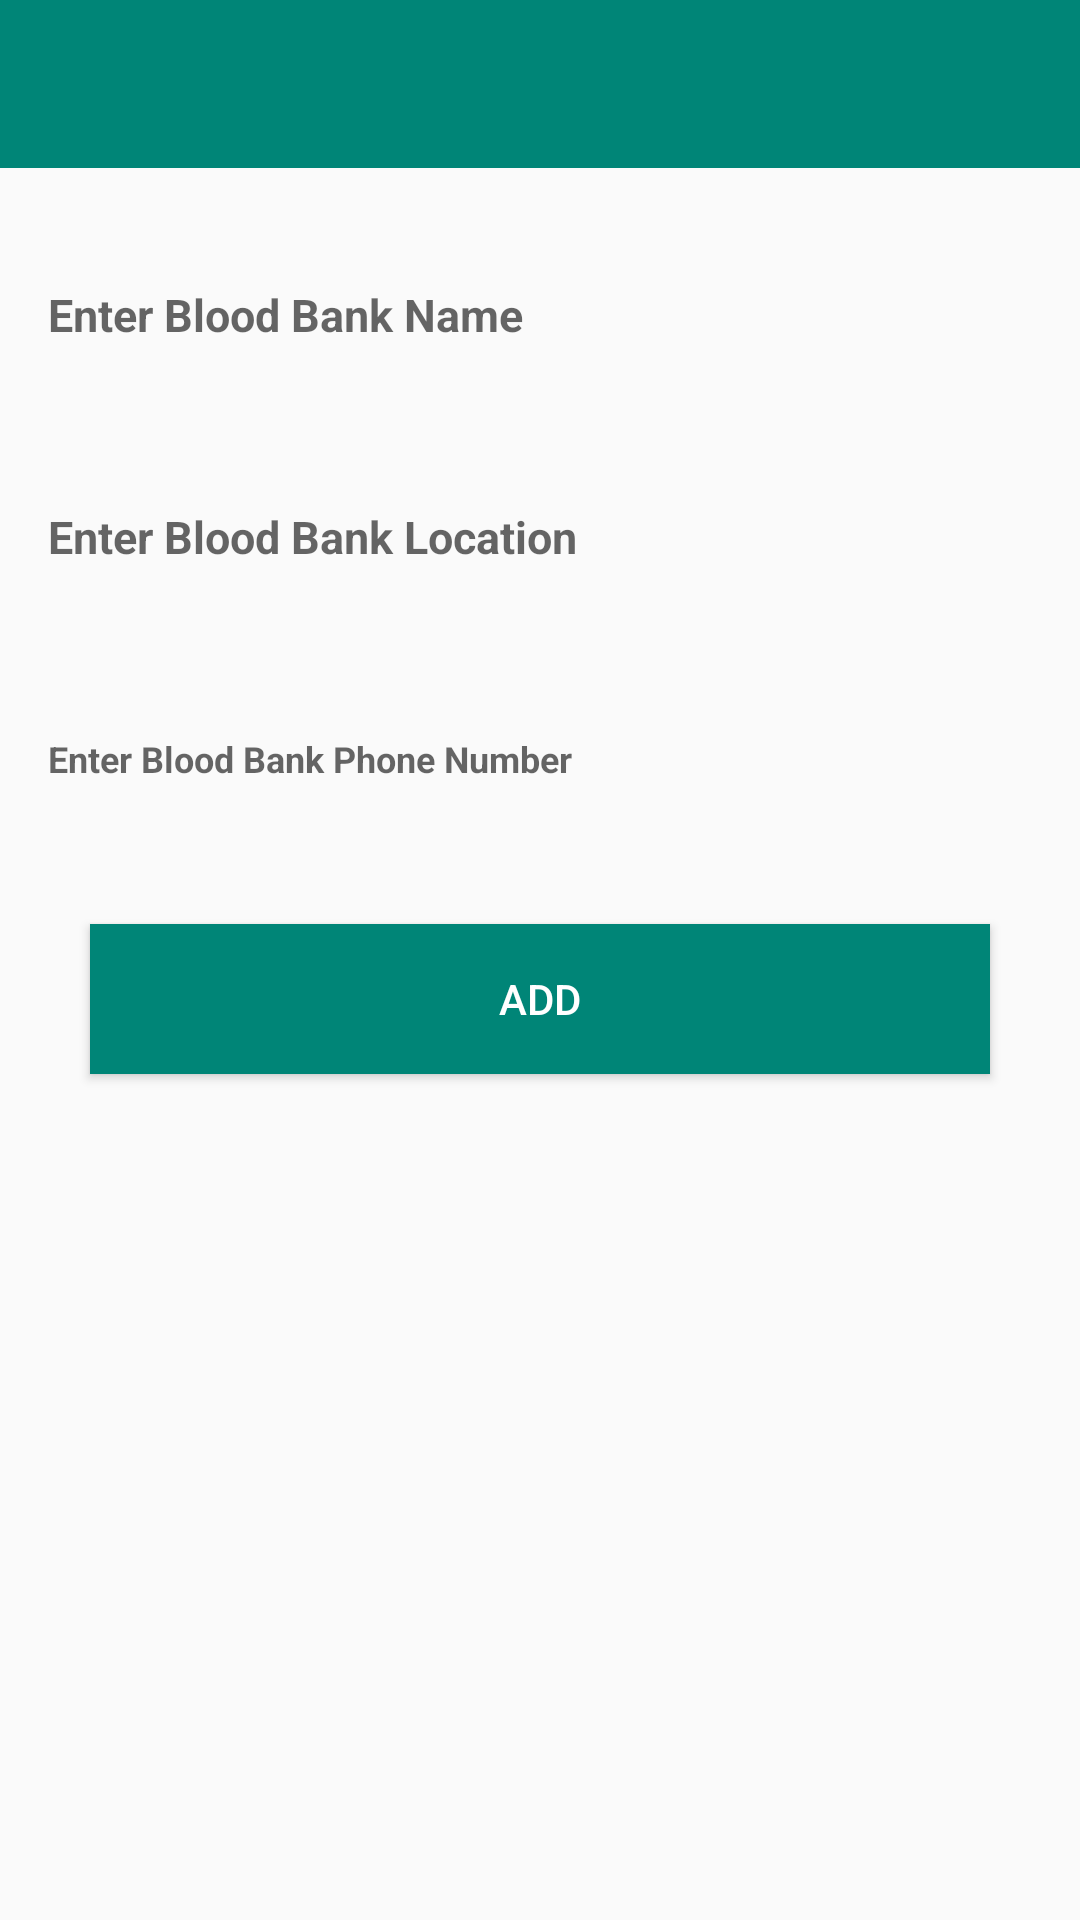

Android layout source for this screen:
<!-- AndroidManifest.xml: application theme AppTheme -->
<!-- res/layout/activity_blood__bank_add.xml -->
<?xml version="1.0" encoding="utf-8"?>
<LinearLayout
    android:orientation="vertical"
    xmlns:android="http://schemas.android.com/apk/res/android"
    xmlns:app="http://schemas.android.com/apk/res-auto"
    xmlns:tools="http://schemas.android.com/tools"
    android:layout_width="match_parent"
    android:layout_height="match_parent"
    tools:context=".Blood_BankAdd">
    <androidx.appcompat.widget.Toolbar
        android:background="@color/toolbar"
        android:id="@+id/profile_toolbar"
        android:layout_width="match_parent"
        android:layout_height="?attr/actionBarSize">

    </androidx.appcompat.widget.Toolbar>
    <EditText
        android:textColor="#000"
        android:id="@+id/add_notes_title"
        android:layout_below="@id/profile_toolbar"
        android:layout_width="match_parent"
        android:layout_height="50dp"
        android:layout_marginStart="16dp"
        android:layout_marginTop="24dp"
        android:layout_marginEnd="16dp"
        android:background="@android:color/transparent"
        android:ems="10"
        android:gravity="center_vertical"
        android:hint="Enter Blood Bank Name"
        android:inputType="textMultiLine"
        android:paddingTop="3dp"
        android:paddingBottom="3dp"
        android:textAlignment="viewStart"
        android:textSize="15dp"
        android:textStyle="bold"

        app:layout_constraintEnd_toEndOf="parent"
        app:layout_constraintStart_toStartOf="parent"
        app:layout_constraintTop_toBottomOf="@+id/profile_toolbar" />
    <EditText
        android:textColor="#000"
        android:id="@+id/add_notes_title2"
        android:layout_below="@id/profile_toolbar"
        android:layout_width="match_parent"
        android:layout_height="50dp"
        android:layout_marginStart="16dp"
        android:layout_marginTop="24dp"
        android:layout_marginEnd="16dp"
        android:background="@android:color/transparent"
        android:ems="10"
        android:gravity="center_vertical"
        android:hint="Enter Blood Bank Location"
        android:inputType="textMultiLine"
        android:paddingTop="3dp"
        android:paddingBottom="3dp"
        android:textAlignment="viewStart"
        android:textSize="15dp"
        android:textStyle="bold"

        app:layout_constraintEnd_toEndOf="parent"
        app:layout_constraintStart_toStartOf="parent"
        app:layout_constraintTop_toBottomOf="@+id/profile_toolbar" />
    <EditText
        android:textColor="#000"
        android:id="@+id/add_notes_ti6tle"
        android:layout_below="@id/profile_toolbar"
        android:layout_width="match_parent"
        android:layout_height="50dp"
        android:layout_marginStart="16dp"
        android:layout_marginTop="24dp"
        android:layout_marginEnd="16dp"
        android:background="@android:color/transparent"
        android:ems="10"
        android:gravity="center_vertical"
        android:hint="Enter Blood Bank Phone Number"
        android:inputType="textMultiLine"
        android:paddingTop="3dp"
        android:paddingBottom="3dp"
        android:textAlignment="viewStart"
        android:textSize="12dp"
        android:textStyle="bold"

        app:layout_constraintEnd_toEndOf="parent"
        app:layout_constraintStart_toStartOf="parent"
        app:layout_constraintTop_toBottomOf="@+id/profile_toolbar" />
    <Button
        android:layout_margin="30dp"
        android:layout_width="match_parent"
        android:text="Add"
        android:textColor="@color/white"
        android:textAllCaps="true"
        android:id="@+id/submit"
        android:background="@color/toolbar"
        android:layout_height="@dimen/space_50dp"
        ></Button>
</LinearLayout>
<!-- resources referenced by this layout -->
<resources>
  <color name="toolbar">#008577</color>
  <color name="white">#ffffff</color>
  <dimen name="space_50dp">50dp</dimen>
  <style name="AppTheme" parent="Theme.AppCompat.Light.NoActionBar">
          
          <item name="colorPrimary">@color/colorPrimary</item>
          <item name="colorPrimaryDark">@color/colorPrimaryDark</item>
          <item name="colorAccent">@color/colorAccent</item>
  
      </style>
  <color name="colorPrimary">#28a165</color>
  <color name="colorPrimaryDark">#288A59</color>
  <color name="colorAccent">#FF5722</color>
</resources>
